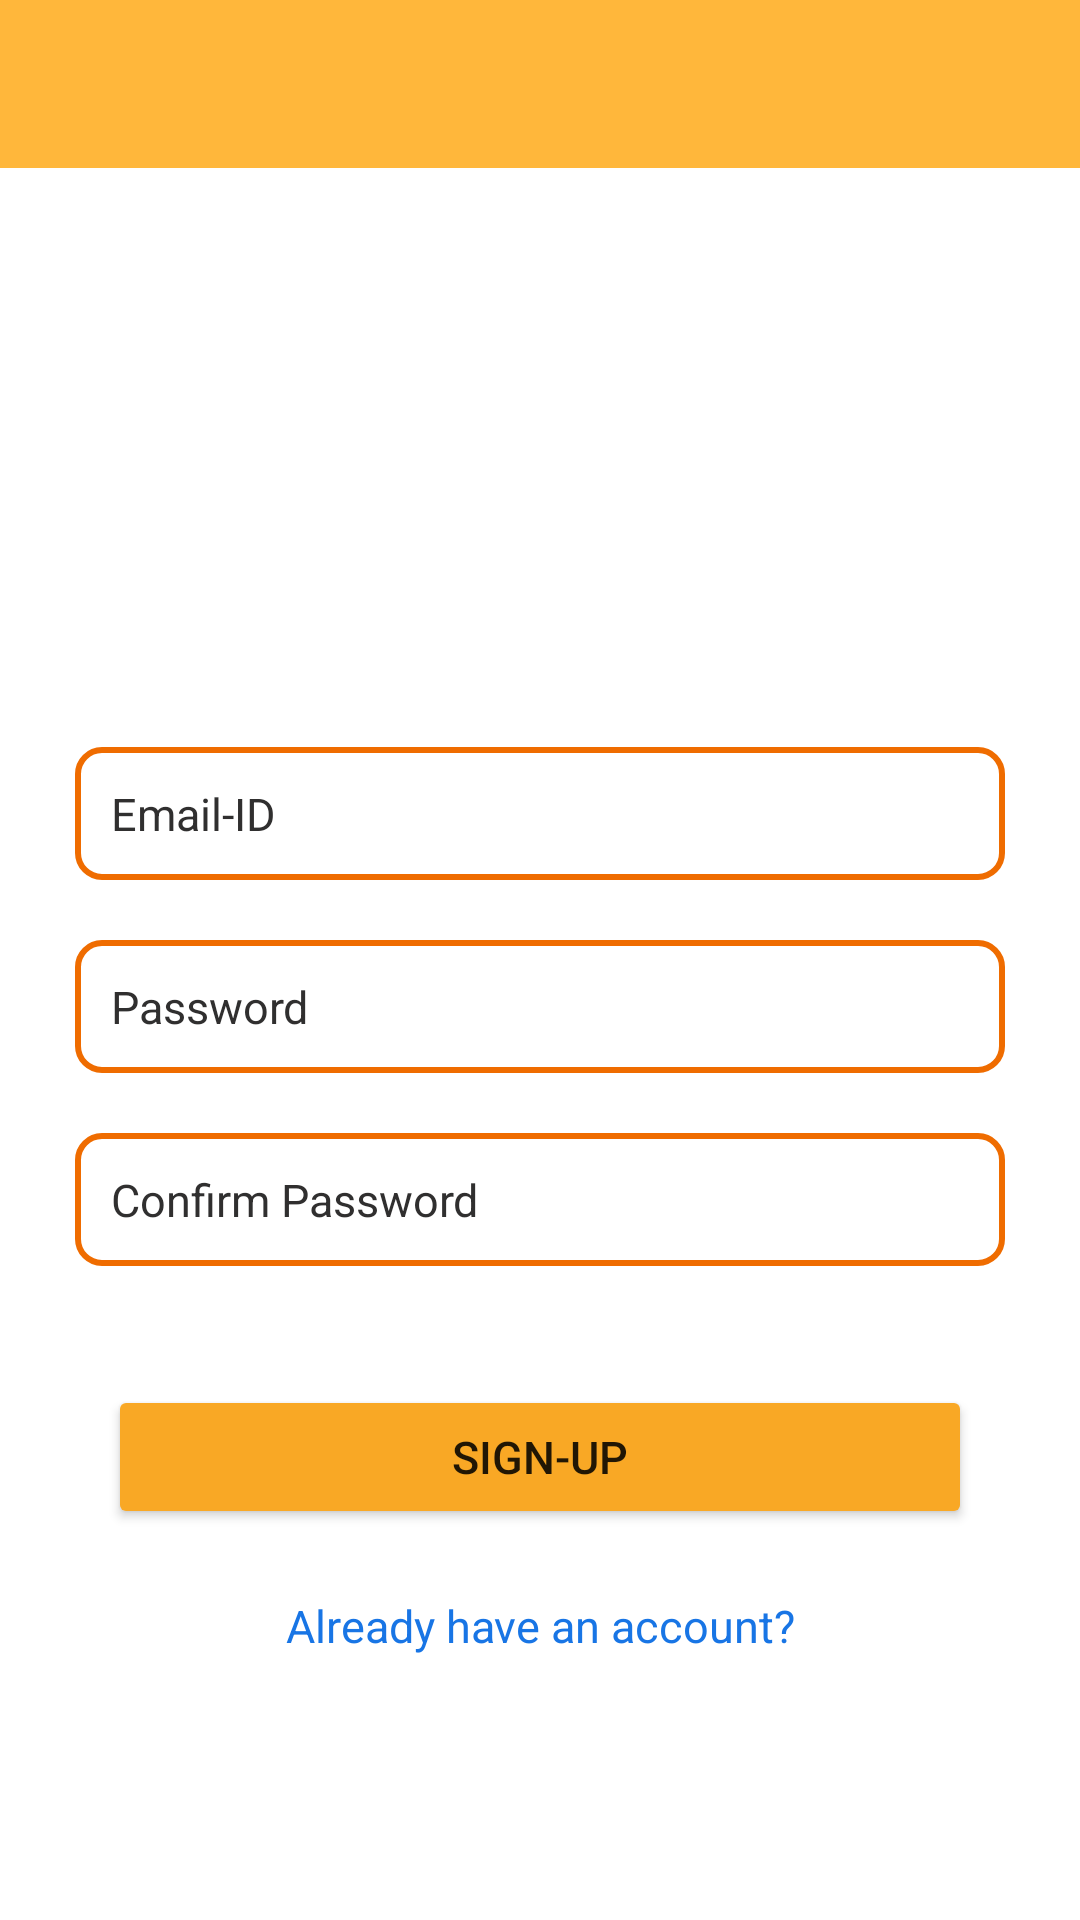

Reconstruct the res/layout file that produces this screen, plus the resources it refers to.
<!-- AndroidManifest.xml: application theme Theme.FaceMaskDetection -->
<!-- res/layout/activity_register.xml -->
<?xml version="1.0" encoding="utf-8"?>
<androidx.constraintlayout.widget.ConstraintLayout xmlns:android="http://schemas.android.com/apk/res/android"
    xmlns:app="http://schemas.android.com/apk/res-auto"
    xmlns:tools="http://schemas.android.com/tools"
    android:layout_width="match_parent"
    android:layout_height="match_parent"
    android:background="@color/white"
    tools:context=".Register">

    <androidx.appcompat.widget.Toolbar
        android:id="@+id/tool"
        style="@style/BackButton"
        android:layout_width="match_parent"
        android:layout_height="?attr/actionBarSize"
        android:background="@color/colorPrimary"
        app:layout_constraintBottom_toTopOf="@id/imageView"
        app:layout_constraintEnd_toEndOf="parent"
        app:layout_constraintStart_toStartOf="parent"
        app:layout_constraintTop_toTopOf="parent" />

    <ImageView
        android:id="@+id/imageView"
        android:layout_width="180dp"
        android:layout_height="150dp"
        android:layout_margin="10dp"
        android:contentDescription="@string/mask"
        android:scaleType="centerCrop"
        app:layout_constraintEnd_toEndOf="parent"
        app:layout_constraintHorizontal_bias="0.471"
        app:layout_constraintStart_toStartOf="parent"
        app:layout_constraintTop_toBottomOf="@id/tool" />

    <LinearLayout
        android:id="@+id/linear"
        android:layout_width="match_parent"
        android:layout_height="wrap_content"
        android:layout_marginTop="8dp"
        android:orientation="vertical"
        android:padding="15dp"
        app:layout_constraintEnd_toEndOf="parent"
        app:layout_constraintHorizontal_bias="0.0"
        app:layout_constraintStart_toStartOf="parent"
        app:layout_constraintTop_toBottomOf="@+id/imageView"
        app:layout_constraintWidth_percent=".8">


        <EditText
            android:id="@+id/Email"
            android:layout_width="match_parent"
            android:layout_height="wrap_content"
            android:layout_margin="10dp"
            android:background="@drawable/login_back"
            android:cursorVisible="true"
            android:focusable="true"
            android:focusableInTouchMode="true"
            android:hint="Email-ID"
            android:imeOptions="actionNext"
            android:inputType="textEmailAddress"
            android:padding="12dp"
            android:textColor="@color/text"
            android:textColorHint="@color/text"
            android:textSize="15sp" />

        <RelativeLayout
            android:layout_width="match_parent"
            android:layout_height="match_parent">

            <EditText
                android:id="@+id/Password"
                android:layout_width="match_parent"
                android:layout_height="wrap_content"
                android:layout_margin="10dp"
                android:background="@drawable/login_back"
                android:cursorVisible="true"
                android:focusable="true"
                android:focusableInTouchMode="true"
                android:hint="Password"
                android:imeOptions="actionNext"
                android:inputType="textPassword"
                android:padding="12dp"
                android:textColor="@color/text"
                android:textColorHint="@color/text"
                android:textSize="15sp" />

            <ImageView
                android:id="@+id/visible"
                android:layout_width="25dp"
                android:layout_height="25dp"
                android:layout_alignParentRight="true"
                android:layout_centerInParent="true"
                android:layout_marginRight="15dp"
                android:src="@drawable/eye" />
        </RelativeLayout>

        <TextView
            android:id="@+id/alert"
            android:layout_width="match_parent"
            android:layout_height="wrap_content"
            android:layout_marginRight="10dp"
            android:gravity="center_horizontal"
            android:textColor="#ff0000"
            android:visibility="gone" />

        <RelativeLayout
            android:layout_width="match_parent"
            android:layout_height="match_parent">

            <EditText
                android:id="@+id/Password2"
                android:layout_width="match_parent"
                android:layout_height="wrap_content"
                android:layout_margin="10dp"
                android:background="@drawable/login_back"
                android:cursorVisible="true"
                android:focusable="true"
                android:focusableInTouchMode="true"
                android:hint="Confirm Password"
                android:imeOptions="actionUnspecified"
                android:inputType="textPassword"
                android:padding="12dp"
                android:textColor="@color/text"
                android:textColorHint="@color/text"
                android:textSize="15sp" />

            <ImageView
                android:id="@+id/visible2"
                android:layout_width="25dp"
                android:layout_height="25dp"
                android:layout_alignParentRight="true"
                android:layout_centerInParent="true"
                android:layout_marginRight="15dp"
                android:src="@drawable/eye" />
        </RelativeLayout>


    </LinearLayout>


    <Button
        android:id="@+id/signup"
        android:layout_width="0dp"
        android:layout_height="wrap_content"
        android:backgroundTint="@color/button"
        android:padding="12dp"
        android:text="Sign-UP"
        android:textSize="15dp"
        app:layout_constraintBottom_toBottomOf="parent"
        app:layout_constraintEnd_toEndOf="parent"
        app:layout_constraintHorizontal_bias=".5"
        app:layout_constraintStart_toEndOf="parent"
        app:layout_constraintStart_toStartOf="parent"
        app:layout_constraintTop_toBottomOf="@id/linear"
        app:layout_constraintVertical_bias="0.1"
        app:layout_constraintWidth_percent=".8" />

    <ProgressBar
        android:id="@+id/progressBar"
        android:layout_width="30dp"
        android:layout_height="30dp"
        android:visibility="gone"
        app:layout_constraintBottom_toBottomOf="parent"
        app:layout_constraintEnd_toEndOf="parent"
        app:layout_constraintHorizontal_bias="0.498"
        app:layout_constraintStart_toStartOf="parent"
        app:layout_constraintTop_toBottomOf="@+id/signup"
        app:layout_constraintVertical_bias="0.23" />

    <TextView
        android:id="@+id/act"
        android:layout_width="match_parent"
        android:layout_height="wrap_content"
        android:clickable="true"
        android:gravity="center_horizontal"
        android:text="Already have an account?"
        android:textColor="@color/link"
        android:textSize="15sp"
        app:layout_constraintBottom_toBottomOf="parent"
        app:layout_constraintEnd_toEndOf="parent"
        app:layout_constraintHorizontal_bias="0.5"
        app:layout_constraintStart_toStartOf="parent"
        app:layout_constraintTop_toBottomOf="@+id/signup"
        app:layout_constraintVertical_bias="0.2" />

</androidx.constraintlayout.widget.ConstraintLayout>
<!-- resources referenced by this layout -->
<resources>
  <color name="button">#F9A825</color>
  <color name="colorPrimary">#FFB73B</color>
  <color name="link">#1875E5</color>
  <color name="text">#302F2F</color>
  <color name="white">#FFFFFFFF</color>
  <!-- drawable login_back (drawable-v24) -->
  <?xml version="1.0" encoding="utf-8"?>
  <shape xmlns:android="http://schemas.android.com/apk/res/android"
      android:shape="rectangle">
      <stroke android:width="2dp"
          android:color="@color/loginback"/>
      <corners
          android:radius="8dp"/>
  
  
  </shape>
  <string name="mask">mask</string>
  <style name="BackButton" parent="android:Theme.Holo">
          
          <item name="android:homeAsUpIndicator">@drawable/back_24</item>
      </style>
  <style name="Theme.FaceMaskDetection" parent="Theme.MaterialComponents.DayNight.NoActionBar">
          
          <item name="colorPrimary">@color/colorPrimary</item>
          <item name="colorPrimaryVariant">@color/purple_700</item>
          <item name="colorOnPrimary">@color/white</item>
          
          <item name="colorSecondary">@color/teal_200</item>
          <item name="colorSecondaryVariant">@color/teal_700</item>
          <item name="colorOnSecondary">@color/black</item>
  
          <item name="colorPrimaryDark">@color/colorPrimaryDark</item>
          <item name="colorAccent">#8D0879</item>
  
          
          <item name="android:statusBarColor" tools:targetApi="l">?attr/colorPrimaryVariant</item>
          
      </style>
  <color name="loginback">#EF6C00</color>
  <color name="purple_700">#FF3700B3</color>
  <color name="teal_200">#FF03DAC5</color>
  <color name="teal_700">#FF018786</color>
  <color name="black">#FF000000</color>
  <color name="colorPrimaryDark">#1F1F1E</color>
</resources>
